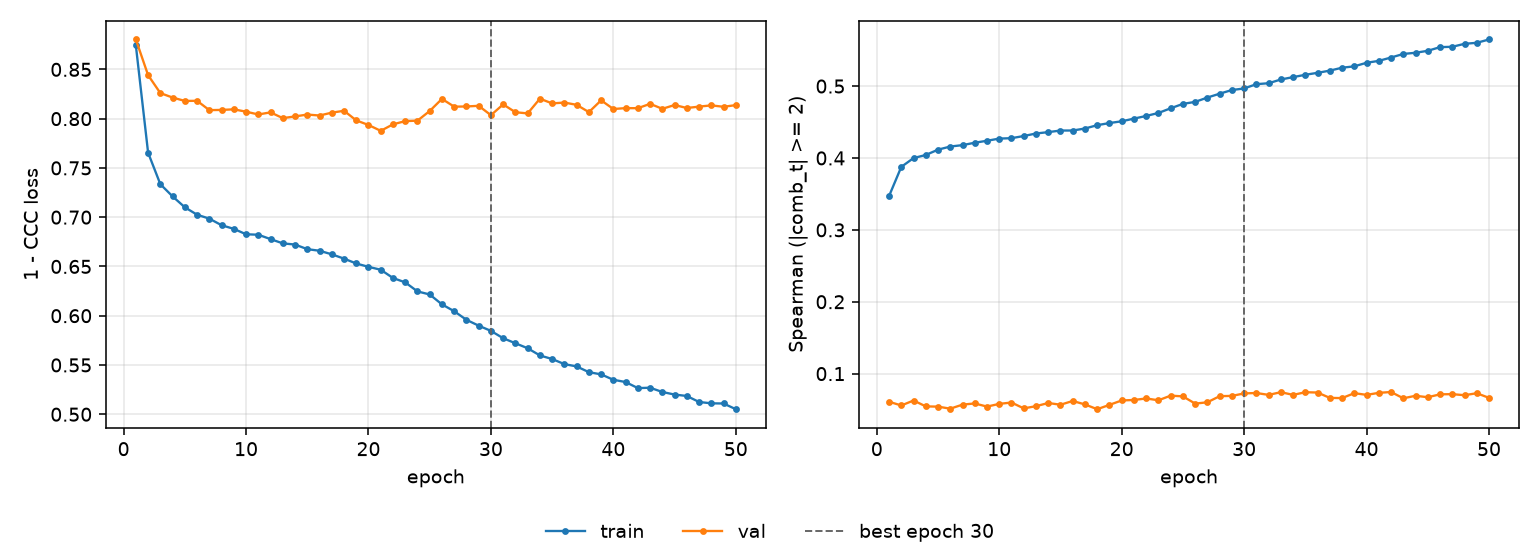

Values plotted in this chart, from the file beside it:
epoch, tr_loss, vl_loss, tr_sp, vl_sp, is_best
1, 0.8743, 0.8803, 0.347, 0.06088, False
2, 0.7654, 0.8441, 0.3876, 0.05571, False
3, 0.7335, 0.8259, 0.3999, 0.06262, False
4, 0.7211, 0.8214, 0.4042, 0.05444, False
5, 0.71, 0.818, 0.4116, 0.05408, False
6, 0.7025, 0.8181, 0.4159, 0.05124, False
7, 0.6985, 0.8086, 0.4179, 0.05688, False
8, 0.6918, 0.8089, 0.4212, 0.05853, False
9, 0.6881, 0.8095, 0.4239, 0.05413, False
10, 0.6827, 0.8071, 0.4269, 0.05793, False
11, 0.6822, 0.8042, 0.4275, 0.0598, False
12, 0.6777, 0.8064, 0.4305, 0.05167, False
13, 0.6734, 0.8005, 0.434, 0.05472, False
14, 0.6722, 0.8023, 0.436, 0.05914, False
15, 0.6675, 0.8042, 0.4382, 0.05673, False
16, 0.6659, 0.8032, 0.4382, 0.06195, False
17, 0.6623, 0.8061, 0.441, 0.05715, False
18, 0.6579, 0.808, 0.4456, 0.05051, False
19, 0.653, 0.7982, 0.4486, 0.05653, False
20, 0.6496, 0.7936, 0.451, 0.0627, False
21, 0.6466, 0.7876, 0.4547, 0.06333, False
22, 0.6383, 0.7942, 0.4585, 0.06546, False
23, 0.6338, 0.7975, 0.4626, 0.06292, False
24, 0.6247, 0.7979, 0.4691, 0.06938, False
25, 0.6215, 0.8078, 0.4752, 0.06835, False
26, 0.6115, 0.82, 0.478, 0.0583, False
27, 0.6045, 0.8122, 0.4841, 0.06014, False
28, 0.5958, 0.8124, 0.4894, 0.06865, False
29, 0.5899, 0.813, 0.4945, 0.069, False
30, 0.5846, 0.8035, 0.4967, 0.07248, True
31, 0.5771, 0.8145, 0.5027, 0.07306, False
32, 0.572, 0.8065, 0.504, 0.07042, False
33, 0.567, 0.8053, 0.5092, 0.0742, False
34, 0.5597, 0.8203, 0.5125, 0.07043, False
35, 0.556, 0.8155, 0.5157, 0.07415, False
36, 0.5509, 0.8163, 0.5185, 0.07368, False
37, 0.5485, 0.814, 0.5215, 0.06623, False
38, 0.5427, 0.8066, 0.5255, 0.06596, False
39, 0.5405, 0.8186, 0.5275, 0.07283, False
40, 0.535, 0.8098, 0.5324, 0.07044, False
41, 0.5327, 0.8107, 0.5351, 0.07327, False
42, 0.5265, 0.8106, 0.5398, 0.07444, False
43, 0.5269, 0.815, 0.5447, 0.06568, False
44, 0.5226, 0.81, 0.5464, 0.06919, False
45, 0.52, 0.8138, 0.5491, 0.06718, False
46, 0.5185, 0.8108, 0.5542, 0.07121, False
47, 0.5124, 0.8122, 0.5547, 0.07145, False
48, 0.5111, 0.8135, 0.5588, 0.06998, False
49, 0.5109, 0.812, 0.5602, 0.07274, False
50, 0.5051, 0.8137, 0.5648, 0.06631, False
